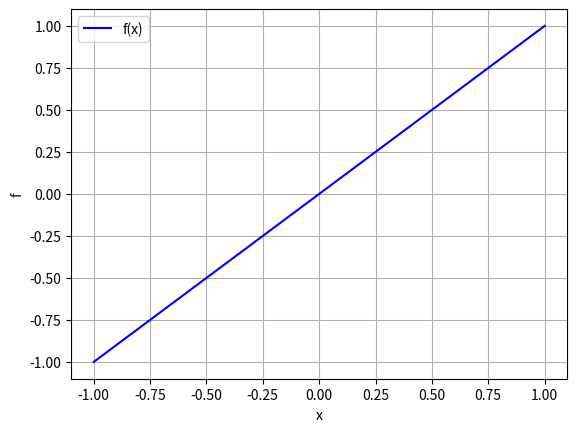

Reproduce this figure in Python.
# Load packages:

# this package allows to work efficiently with arrays
import numpy as np
# this package is used to draw graphs
import matplotlib.pyplot as plt

#b)
def Cholesky_Tridiag(alpha,beta):
    """
    Compute the Cholesky decomposition of a tridiagonal matrix
    ----------   
    parameters:
    alpha : vector of diagonal coefficients of T (numpy array of size N)
    beta  : vector of subdiagonal coefficients of T (numpy array of size N-1)
    
    returns:
    gamma : vector of diagonal coefficients of L (numpy array of size N)
    kappa : vector of subdiagonal coefficients of L (numpy array of size N-1)
    """
    
    ### write your algorithm here
    gamma = np.copy(alpha)
    kappa = np.copy(beta)
    ###

    return gamma, kappa

#c)

### test your algorithm here

print('gamma =', )
print('kappa =', )

#b)
def forward_Tridiag(gamma,kappa,b):
    """
    Compute the solution of a lower triangular tridiagonal system LV=b
    ----------   
    parameters:
    gamma : vector of diagonal coefficients of L (numpy array of size N)
    kappa : vector of subdiagonal coefficients of L (numpy array of size N-1)
    b     : RHS of the problem LV = b (numpy array of size N)
    
    returns:
    V     : solution of the problem LV = b (numpy array of size N)
    """
    
    ### write your algorithm here
    V = np.copy(b)
    ###
    
    return V

#c)
def back_Tridiag(gamma,kappa,b):
    """
    Compute the solution of a lower triangular tridiagonal system L^T V = b
    ----------   
    parameters:
    gamma : vector of diagonal coefficients of L (numpy array of size N)
    kappa : vector of subdiagonal coefficients of L (numpy array of size N-1)
    b     : RHS of the problem L^T V = b (numpy array of size N)
    
    returns:
    V     : solution of the problem L^T V = b (numpy array of size N)
    """
    
    ### write your algorithm here
    V = np.copy(b)
    ###
    
    return V

#d)
### test your algorithm here

print('forward: V =', )

print('back:    V =', )

#b)
def solve_tridiag(gamma,kappa,b):
    """
    Compute the solution of a lower triangular tridiagonal system L L^T V = b
    ----------   
    parameters:
    gamma : vector of diagonal coefficients of L (numpy array of size N)
    kappa : vector of subdiagonal coefficients of L (numpy array of size N-1)
    b     : RHS of the problem L^T V = b (numpy array of size N)
    
    returns:
    V     : solution of the problem L^T V = b (numpy array of size N)
    """
    
    ### write your algorithm here
    V = np.copy(b)
    ###
    
    return V

#c)
### test your algorithm here

print("V=", )

# a)
def construct_matrix(N):
    """
    Construct the matrix A of size NxN in the tridiagonal format
    ----------   
    parameters:
    N     : size of the matrix 
    
    returns:
    alpha : diagonal of the considered tridiagonal matrix (numpy array of size N)
    beta  : subdiagonal of the considered tridiagonal matrix (numpy array of size N-1)
    """
    
    
    ### write your algorithm here
    alpha = np.zeros()
    beta  = np.zeros()
    ### 
    
    return alpha, beta

#b) 
N  = 100
xi = np.linspace(0,N,N)*2./N-1.
b  = np.exp(-xi**2)

### test your algorithm here
V = np.copy(xi) 
###

#c)
plt.figure()
plt.plot(xi,V, color='blue', label="f(x)")
plt.xlabel("x")
plt.ylabel("f")
plt.grid()
plt.legend()
plt.show()

